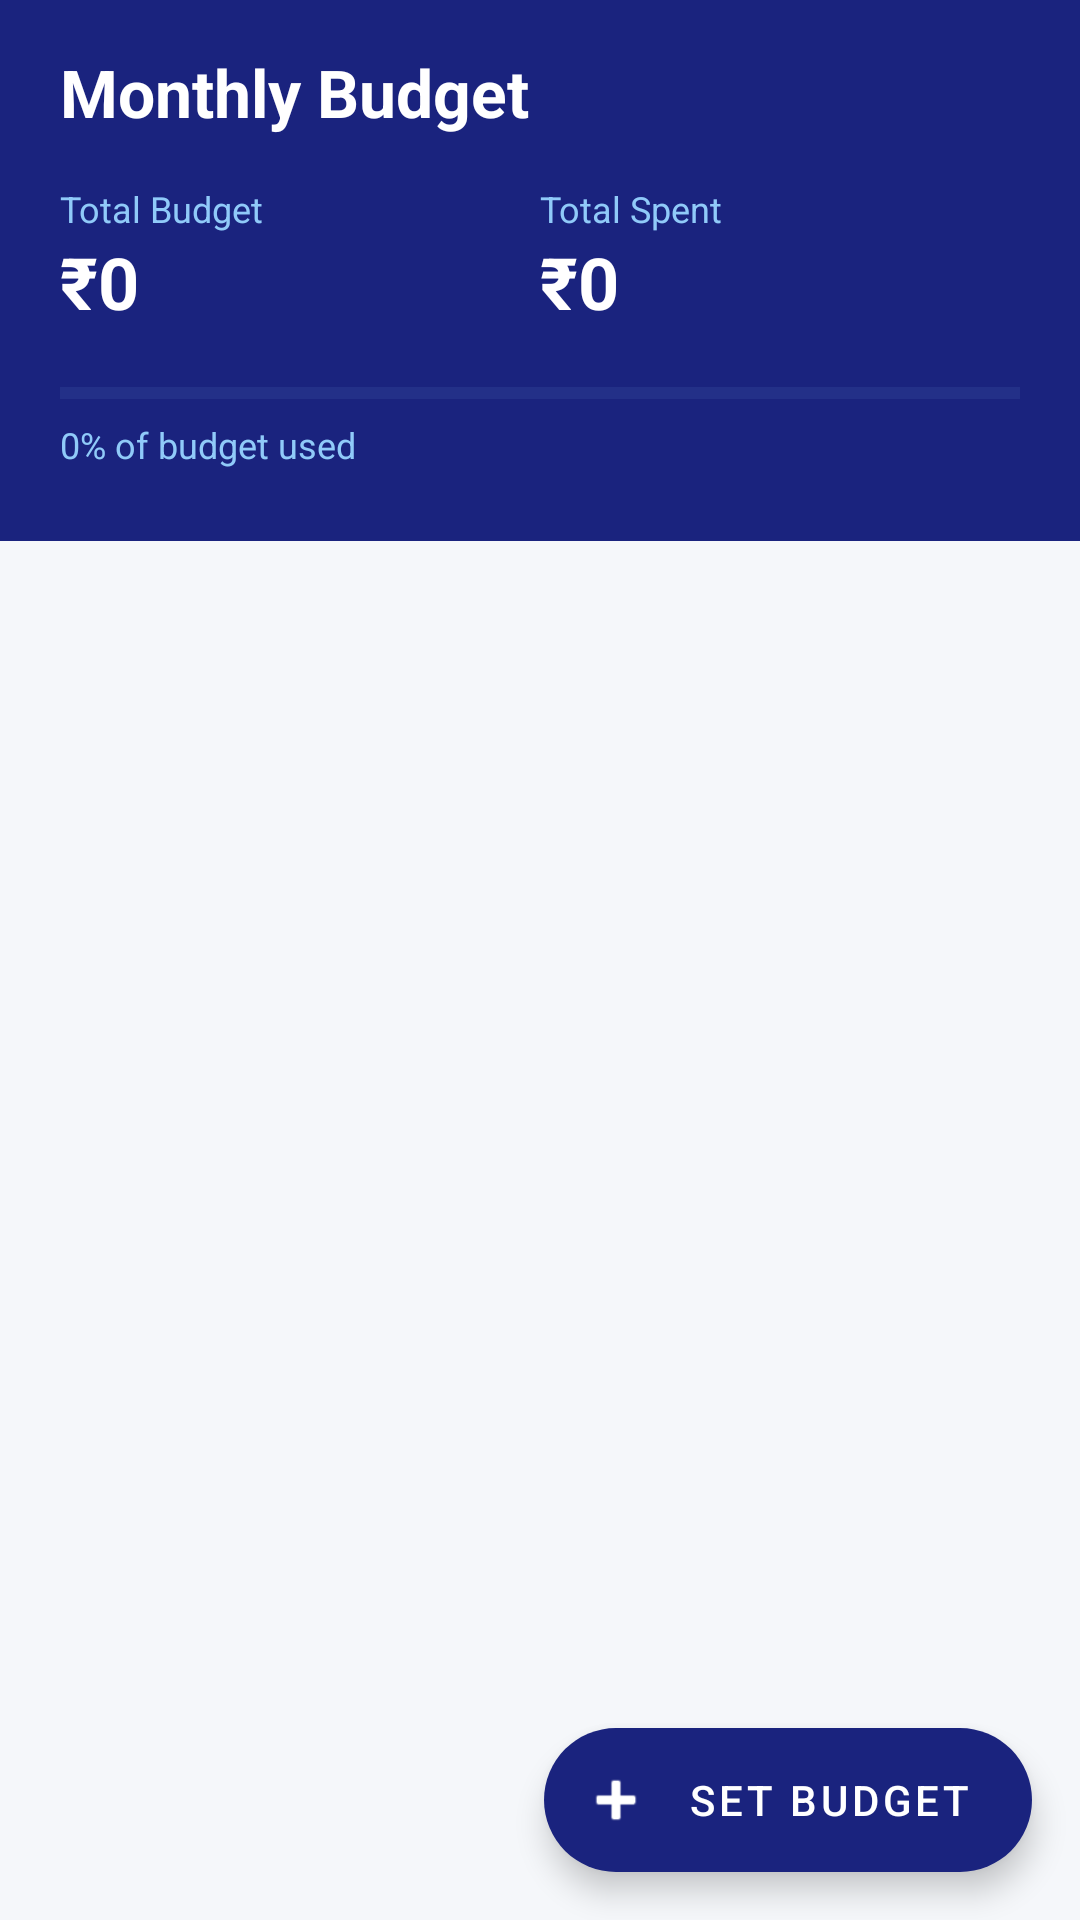

Layout XML and referenced resources for this Android screen:
<!-- AndroidManifest.xml: application theme Theme.ExpenseTracker -->
<!-- res/layout/fragment_budget.xml -->
<?xml version="1.0" encoding="utf-8"?>
<androidx.coordinatorlayout.widget.CoordinatorLayout
    xmlns:android="http://schemas.android.com/apk/res/android"
    xmlns:app="http://schemas.android.com/apk/res-auto"
    android:layout_width="match_parent"
    android:layout_height="match_parent"
    android:background="@color/background">

    
    <LinearLayout
        android:id="@+id/layout_header"
        android:layout_width="match_parent"
        android:layout_height="wrap_content"
        android:background="@color/primary"
        android:orientation="vertical"
        android:paddingHorizontal="20dp"
        android:paddingTop="16dp"
        android:paddingBottom="24dp">

        <TextView
            android:layout_width="wrap_content"
            android:layout_height="wrap_content"
            android:text="Monthly Budget"
            android:textColor="@color/white"
            android:textSize="22sp"
            android:textStyle="bold" />

        <LinearLayout
            android:layout_width="match_parent"
            android:layout_height="wrap_content"
            android:orientation="horizontal"
            android:layout_marginTop="16dp">

            <LinearLayout
                android:layout_width="0dp"
                android:layout_height="wrap_content"
                android:layout_weight="1"
                android:orientation="vertical">

                <TextView
                    android:layout_width="wrap_content"
                    android:layout_height="wrap_content"
                    android:text="Total Budget"
                    android:textColor="#90CAF9"
                    android:textSize="12sp" />

                <TextView
                    android:id="@+id/tv_total_budget"
                    android:layout_width="wrap_content"
                    android:layout_height="wrap_content"
                    android:text="₹0"
                    android:textColor="@color/white"
                    android:textSize="24sp"
                    android:textStyle="bold" />
            </LinearLayout>

            <LinearLayout
                android:layout_width="0dp"
                android:layout_height="wrap_content"
                android:layout_weight="1"
                android:orientation="vertical">

                <TextView
                    android:layout_width="wrap_content"
                    android:layout_height="wrap_content"
                    android:text="Total Spent"
                    android:textColor="#90CAF9"
                    android:textSize="12sp" />

                <TextView
                    android:id="@+id/tv_total_spent"
                    android:layout_width="wrap_content"
                    android:layout_height="wrap_content"
                    android:text="₹0"
                    android:textColor="@color/white"
                    android:textSize="24sp"
                    android:textStyle="bold" />
            </LinearLayout>
        </LinearLayout>

        
        <ProgressBar
            android:id="@+id/pb_overall"
            android:layout_width="match_parent"
            android:layout_height="10dp"
            style="?android:attr/progressBarStyleHorizontal"
            android:progress="0"
            android:max="100"
            android:progressTint="@color/white"
            android:progressBackgroundTint="#4D90CAF9"
            android:layout_marginTop="16dp" />

        <TextView
            android:id="@+id/tv_overall_percent"
            android:layout_width="wrap_content"
            android:layout_height="wrap_content"
            android:text="0% of budget used"
            android:textColor="#90CAF9"
            android:textSize="12sp"
            android:layout_marginTop="4dp" />

    </LinearLayout>

    
    <androidx.recyclerview.widget.RecyclerView
        android:id="@+id/rv_budgets"
        android:layout_width="match_parent"
        android:layout_height="match_parent"
        android:padding="8dp"
        android:clipToPadding="false"
        android:layout_marginTop="180dp" />

    <TextView
        android:id="@+id/tv_empty"
        android:layout_width="match_parent"
        android:layout_height="wrap_content"
        android:text="No budgets set for this month.\nTap ➕ to set spending limits."
        android:textColor="@color/text_hint"
        android:textSize="15sp"
        android:gravity="center"
        android:padding="40dp"
        android:visibility="gone"
        android:layout_marginTop="200dp" />

    
    <com.google.android.material.floatingactionbutton.ExtendedFloatingActionButton
        android:id="@+id/fab_add_budget"
        android:layout_width="wrap_content"
        android:layout_height="wrap_content"
        android:layout_gravity="bottom|end"
        android:layout_margin="16dp"
        android:text="Set Budget"
        app:icon="@android:drawable/ic_input_add"
        app:backgroundTint="@color/primary"
        app:tint="@color/white"
        android:textColor="@color/white" />

</androidx.coordinatorlayout.widget.CoordinatorLayout>
<!-- resources referenced by this layout -->
<resources>
  <color name="background">#F5F7FA</color>
  <color name="primary">#1A237E</color>
  <color name="text_hint">#9CA3AF</color>
  <color name="white">#FFFFFF</color>
  <style name="Theme.ExpenseTracker" parent="Theme.MaterialComponents.DayNight.NoActionBar">
          <item name="colorPrimary">@color/primary</item>
          <item name="colorPrimaryVariant">@color/primary_dark</item>
          <item name="colorOnPrimary">@color/text_on_primary</item>
          <item name="colorSecondary">@color/secondary</item>
          <item name="colorSecondaryVariant">@color/secondary_dark</item>
          <item name="colorOnSecondary">@color/white</item>
          <item name="android:colorBackground">@color/background</item>
          <item name="colorSurface">@color/surface</item>
          <item name="colorOnSurface">@color/text_primary</item>
          <item name="colorError">@color/error</item>
          <item name="android:statusBarColor">@color/primary_dark</item>
          <item name="android:navigationBarColor">@color/surface</item>
      </style>
  <color name="primary_dark">#0D1457</color>
  <color name="text_on_primary">#FFFFFF</color>
  <color name="secondary">#00BCD4</color>
  <color name="secondary_dark">#0097A7</color>
  <color name="surface">#FFFFFF</color>
  <color name="text_primary">#1A1A2E</color>
  <color name="error">#EF4444</color>
</resources>
